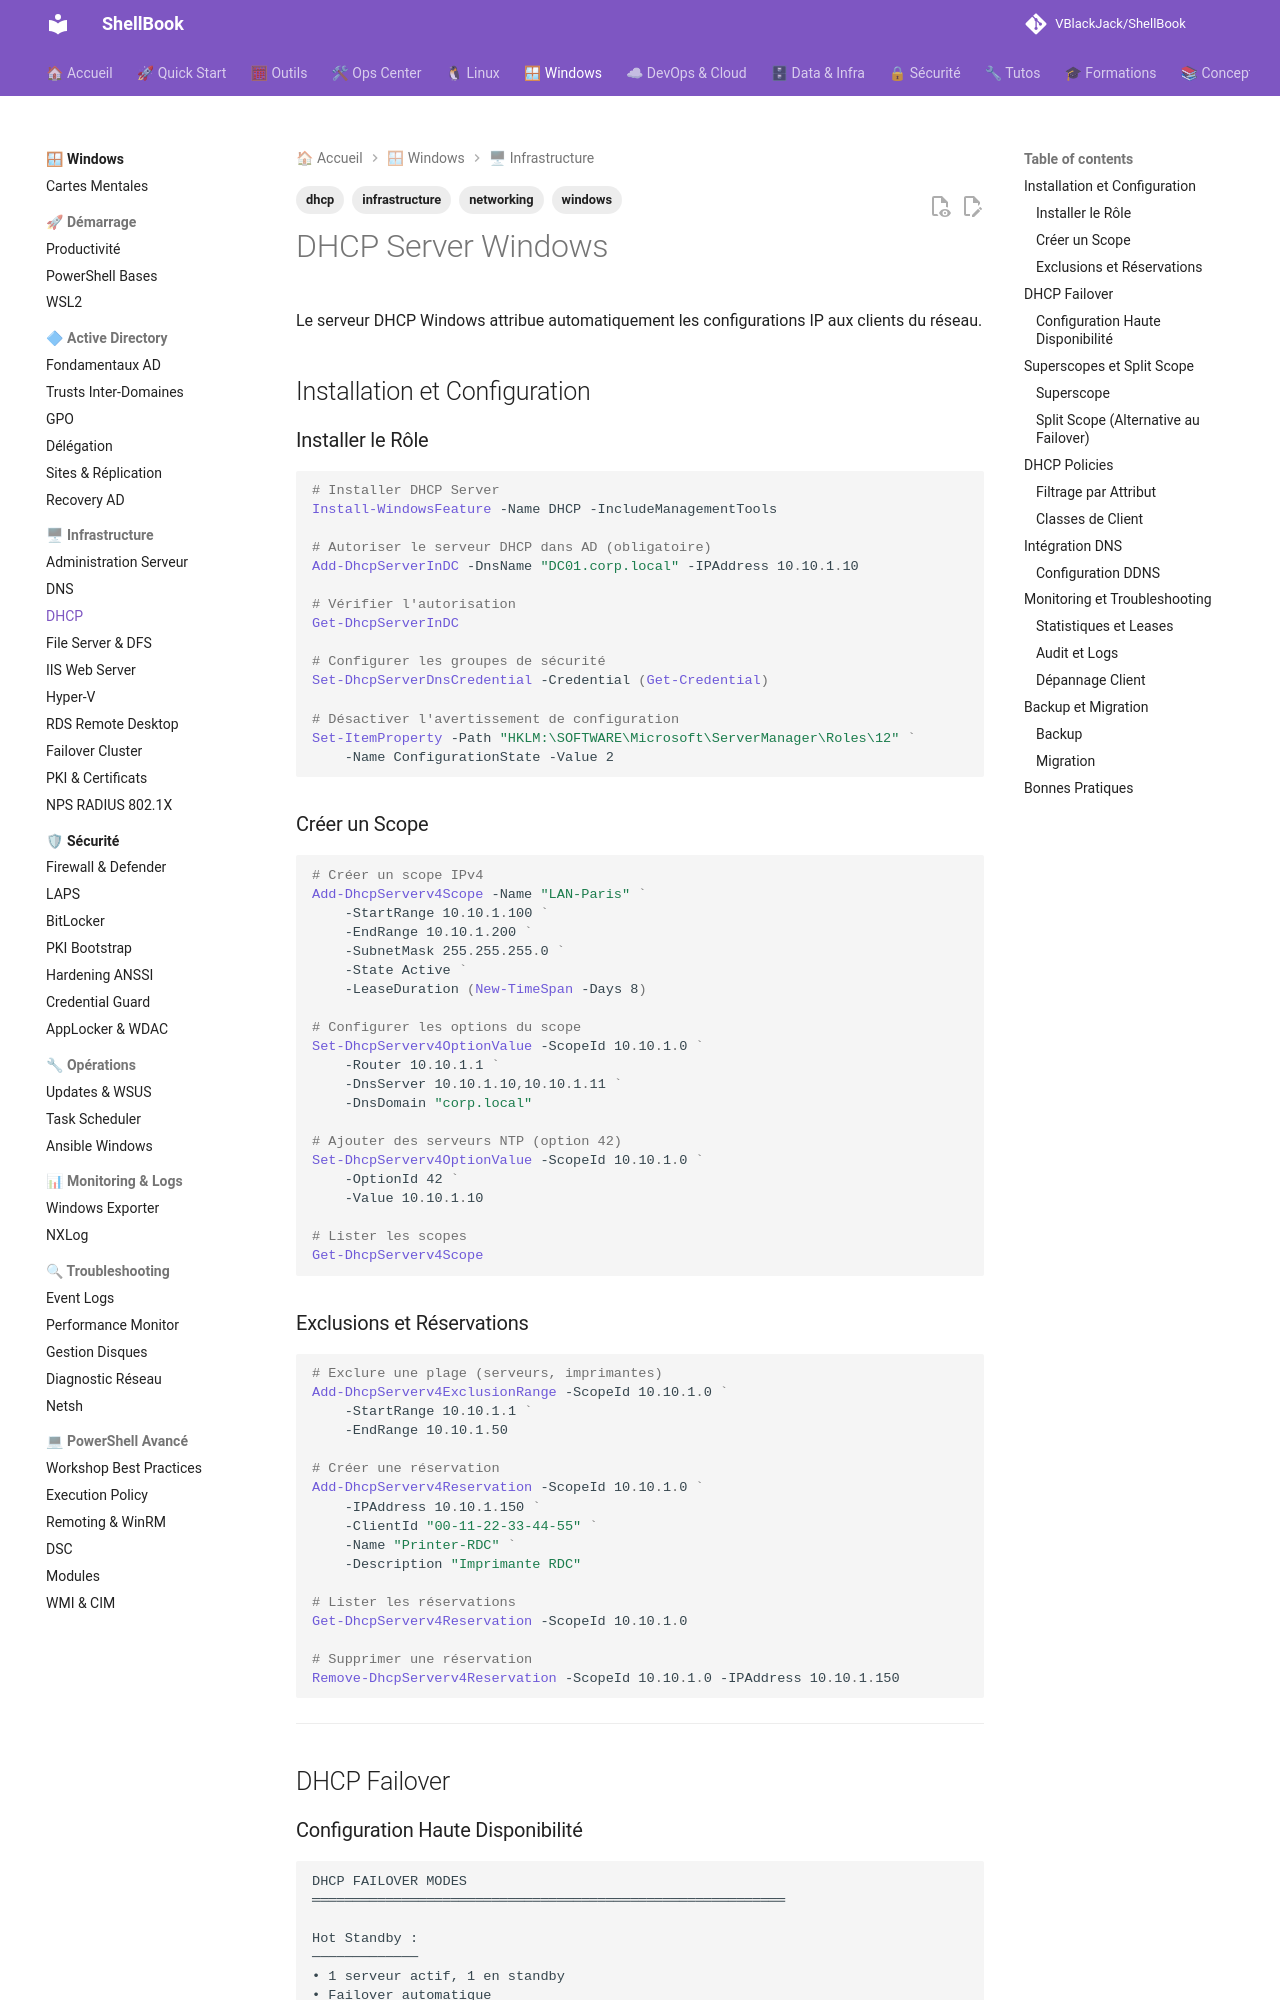

repository: VBlackJack/ShellBook · page: windows/dhcp-server/index.html · generator: mkdocs

---
tags:
  - windows
  - dhcp
  - infrastructure
  - networking
---

# DHCP Server Windows

Le serveur DHCP Windows attribue automatiquement les configurations IP aux clients du réseau.

## Installation et Configuration

### Installer le Rôle

```powershell
# Installer DHCP Server
Install-WindowsFeature -Name DHCP -IncludeManagementTools

# Autoriser le serveur DHCP dans AD (obligatoire)
Add-DhcpServerInDC -DnsName "DC01.corp.local" -IPAddress 10.10.1.10

# Vérifier l'autorisation
Get-DhcpServerInDC

# Configurer les groupes de sécurité
Set-DhcpServerDnsCredential -Credential (Get-Credential)

# Désactiver l'avertissement de configuration
Set-ItemProperty -Path "HKLM:\SOFTWARE\Microsoft\ServerManager\Roles\12" `
    -Name ConfigurationState -Value 2
```

### Créer un Scope

```powershell
# Créer un scope IPv4
Add-DhcpServerv4Scope -Name "LAN-Paris" `
    -StartRange 10.10.1.100 `
    -EndRange 10.10.1.200 `
    -SubnetMask 255.255.255.0 `
    -State Active `
    -LeaseDuration (New-TimeSpan -Days 8)

# Configurer les options du scope
Set-DhcpServerv4OptionValue -ScopeId 10.10.1.0 `
    -Router 10.10.1.1 `
    -DnsServer 10.10.1.10,10.10.1.11 `
    -DnsDomain "corp.local"

# Ajouter des serveurs NTP (option 42)
Set-DhcpServerv4OptionValue -ScopeId 10.10.1.0 `
    -OptionId 42 `
    -Value 10.10.1.10

# Lister les scopes
Get-DhcpServerv4Scope
```

### Exclusions et Réservations

```powershell
# Exclure une plage (serveurs, imprimantes)
Add-DhcpServerv4ExclusionRange -ScopeId 10.10.1.0 `
    -StartRange 10.10.1.1 `
    -EndRange 10.10.1.50

# Créer une réservation
Add-DhcpServerv4Reservation -ScopeId 10.10.1.0 `
    -IPAddress 10.10.1.150 `
    -ClientId "00-11-22-33-44-55" `
    -Name "Printer-RDC" `
    -Description "Imprimante RDC"

# Lister les réservations
Get-DhcpServerv4Reservation -ScopeId 10.10.1.0

# Supprimer une réservation
Remove-DhcpServerv4Reservation -ScopeId 10.10.1.0 -IPAddress 10.10.1.150
```

---

## DHCP Failover
